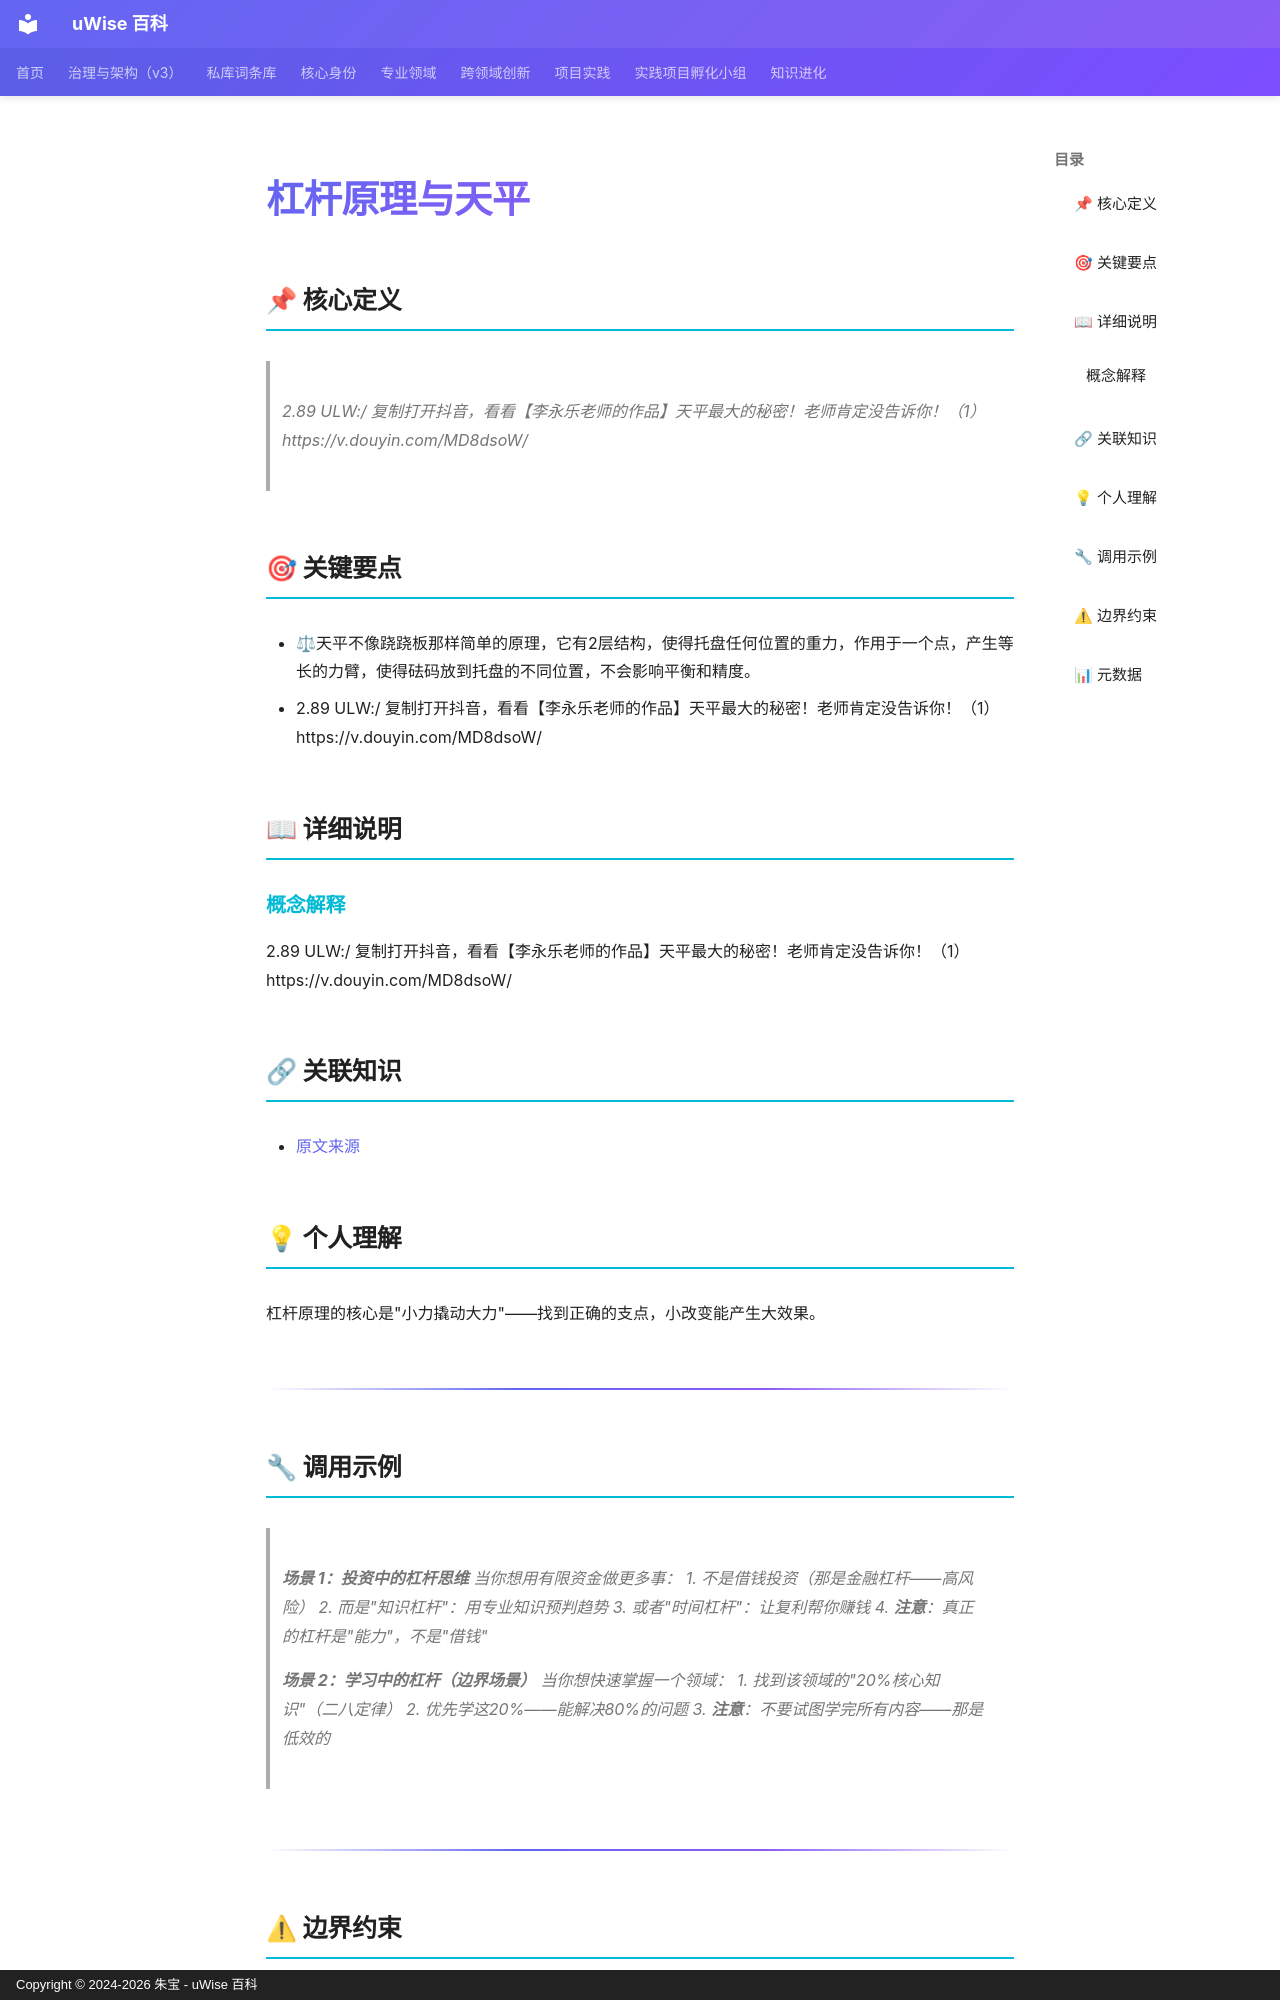

repository: zhubao315/uWise · page: vault-encyclopedia/md-ca7cbe0d/index.html · generator: mkdocs · copyright: Copyright © 2024-2026 朱宝 - uWise 百科

---
title: "杠杆原理与天平"
description: "2.89 ULW:/ 复制打开抖音，看看【李永乐老师的作品】天平最大的秘密！老师肯定没告诉你！（1）https://v.douyin.com/MD8dsoW/"
---

# 杠杆原理与天平

## 📌 核心定义

> 2.89 ULW:/ 复制打开抖音，看看【李永乐老师的作品】天平最大的秘密！老师肯定没告诉你！（1）https://v.douyin.com/MD8dsoW/

## 🎯 关键要点

- ⚖天平不像跷跷板那样简单的原理，它有2层结构，使得托盘任何位置的重力，作用于一个点，产生等长的力臂，使得砝码放到托盘的不同位置，不会影响平衡和精度。
- 2.89 ULW:/ 复制打开抖音，看看【李永乐老师的作品】天平最大的秘密！老师肯定没告诉你！（1）https://v.douyin.com/MD8dsoW/

## 📖 详细说明

### 概念解释
2.89 ULW:/ 复制打开抖音，看看【李永乐老师的作品】天平最大的秘密！老师肯定没告诉你！（1）https://v.douyin.com/MD8dsoW/


## 🔗 关联知识

- [原文来源](../md-ca7cbe0d/)

## 💡 个人理解

杠杆原理的核心是"小力撬动大力"——找到正确的支点，小改变能产生大效果。

---

## 🔧 调用示例

> **场景 1：投资中的杠杆思维**
> 当你想用有限资金做更多事：
> 1. 不是借钱投资（那是金融杠杆——高风险）
> 2. 而是"知识杠杆"：用专业知识预判趋势
> 3. 或者"时间杠杆"：让复利帮你赚钱
> 4. **注意**：真正的杠杆是"能力"，不是"借钱"

> **场景 2：学习中的杠杆（边界场景）**
> 当你想快速掌握一个领域：
> 1. 找到该领域的"20%核心知识"（二八定律）
> 2. 优先学这20%——能解决80%的问题
> 3. **注意**：不要试图学完所有内容——那是低效的

---
